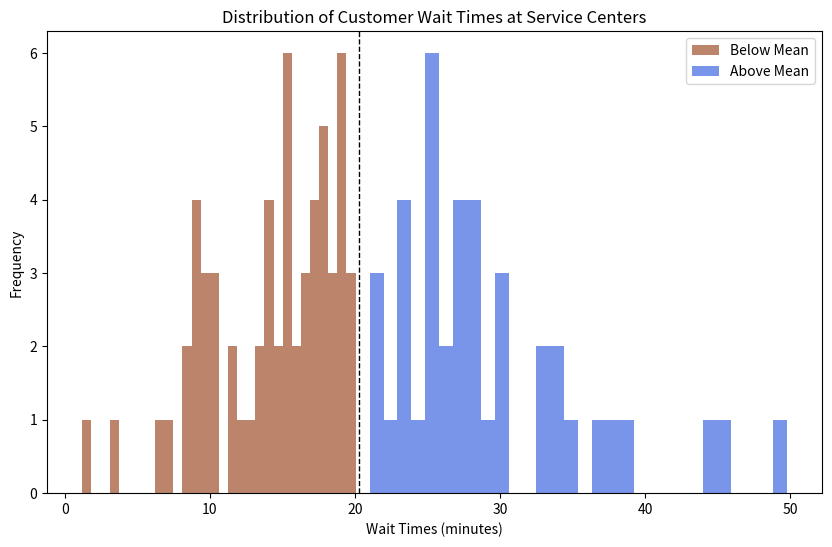

This figure's Python source:
import pandas as pd 

data = [
    {
        "service_center": "Center 1",
        "wait_times": 15.253
    },
    {
        "service_center": "Center 1",
        "wait_times": 17.5
    },
    {
        "service_center": "Center 1",
        "wait_times": 10.02
    },
    {
        "service_center": "Center 1",
        "wait_times": 18.468
    },
    {
        "service_center": "Center 1",
        "wait_times": 12.908
    },
    {
        "service_center": "Center 1",
        "wait_times": 7.077
    },
    {
        "service_center": "Center 1",
        "wait_times": 11.761
    },
    {
        "service_center": "Center 1",
        "wait_times": 17.993
    },
    {
        "service_center": "Center 1",
        "wait_times": 16.661
    },
    {
        "service_center": "Center 1",
        "wait_times": 9.263
    },
    {
        "service_center": "Center 1",
        "wait_times": 18.093
    },
    {
        "service_center": "Center 1",
        "wait_times": 14.56
    },
    {
        "service_center": "Center 1",
        "wait_times": 17.125
    },
    {
        "service_center": "Center 1",
        "wait_times": 16.661
    },
    {
        "service_center": "Center 1",
        "wait_times": 9.216
    },
    {
        "service_center": "Center 1",
        "wait_times": 16.755
    },
    {
        "service_center": "Center 1",
        "wait_times": 11.966
    },
    {
        "service_center": "Center 1",
        "wait_times": 22.735
    },
    {
        "service_center": "Center 1",
        "wait_times": 18.617
    },
    {
        "service_center": "Center 1",
        "wait_times": 15.231
    },
    {
        "service_center": "Center 1",
        "wait_times": 10.085
    },
    {
        "service_center": "Center 1",
        "wait_times": 15.272
    },
    {
        "service_center": "Center 1",
        "wait_times": 15.799
    },
    {
        "service_center": "Center 1",
        "wait_times": 8.955
    },
    {
        "service_center": "Center 1",
        "wait_times": 26.117
    },
    {
        "service_center": "Center 1",
        "wait_times": 16.971
    },
    {
        "service_center": "Center 1",
        "wait_times": 23.462
    },
    {
        "service_center": "Center 1",
        "wait_times": 9.436
    },
    {
        "service_center": "Center 1",
        "wait_times": 23.179
    },
    {
        "service_center": "Center 1",
        "wait_times": 8.195
    },
    {
        "service_center": "Center 1",
        "wait_times": 11.744
    },
    {
        "service_center": "Center 1",
        "wait_times": 17.712
    },
    {
        "service_center": "Center 1",
        "wait_times": 15.24
    },
    {
        "service_center": "Center 1",
        "wait_times": 3.21
    },
    {
        "service_center": "Center 1",
        "wait_times": 9.472
    },
    {
        "service_center": "Center 1",
        "wait_times": 19.189
    },
    {
        "service_center": "Center 1",
        "wait_times": 25.439
    },
    {
        "service_center": "Center 1",
        "wait_times": 19.574
    },
    {
        "service_center": "Center 1",
        "wait_times": 13.619
    },
    {
        "service_center": "Center 1",
        "wait_times": 18.983
    },
    {
        "service_center": "Center 1",
        "wait_times": 9.281
    },
    {
        "service_center": "Center 1",
        "wait_times": 17.55
    },
    {
        "service_center": "Center 1",
        "wait_times": 8.263
    },
    {
        "service_center": "Center 1",
        "wait_times": 14.953
    },
    {
        "service_center": "Center 1",
        "wait_times": 14.346
    },
    {
        "service_center": "Center 1",
        "wait_times": 19.01
    },
    {
        "service_center": "Center 1",
        "wait_times": 13.485
    },
    {
        "service_center": "Center 1",
        "wait_times": 21.01
    },
    {
        "service_center": "Center 1",
        "wait_times": 14.016
    },
    {
        "service_center": "Center 1",
        "wait_times": 19.183
    },
    {
        "service_center": "Center 2",
        "wait_times": 32.866
    },
    {
        "service_center": "Center 2",
        "wait_times": 6.591
    },
    {
        "service_center": "Center 2",
        "wait_times": 25.375
    },
    {
        "service_center": "Center 2",
        "wait_times": 25.359
    },
    {
        "service_center": "Center 2",
        "wait_times": 17.213
    },
    {
        "service_center": "Center 2",
        "wait_times": 26.794
    },
    {
        "service_center": "Center 2",
        "wait_times": 10.445
    },
    {
        "service_center": "Center 2",
        "wait_times": 30.562
    },
    {
        "service_center": "Center 2",
        "wait_times": 30.098
    },
    {
        "service_center": "Center 2",
        "wait_times": 28.004
    },
    {
        "service_center": "Center 2",
        "wait_times": 49.766
    },
    {
        "service_center": "Center 2",
        "wait_times": 28.523
    },
    {
        "service_center": "Center 2",
        "wait_times": 25.675
    },
    {
        "service_center": "Center 2",
        "wait_times": 17.677
    },
    {
        "service_center": "Center 2",
        "wait_times": 27.971
    },
    {
        "service_center": "Center 2",
        "wait_times": 15.382
    },
    {
        "service_center": "Center 2",
        "wait_times": 37.718
    },
    {
        "service_center": "Center 2",
        "wait_times": 18.524
    },
    {
        "service_center": "Center 2",
        "wait_times": 26.585
    },
    {
        "service_center": "Center 2",
        "wait_times": 44.901
    },
    {
        "service_center": "Center 2",
        "wait_times": 36.642
    },
    {
        "service_center": "Center 2",
        "wait_times": 27.427
    },
    {
        "service_center": "Center 2",
        "wait_times": 38.799
    },
    {
        "service_center": "Center 2",
        "wait_times": 24.454
    },
    {
        "service_center": "Center 2",
        "wait_times": 32.952
    },
    {
        "service_center": "Center 2",
        "wait_times": 25.191
    },
    {
        "service_center": "Center 2",
        "wait_times": 15.946
    },
    {
        "service_center": "Center 2",
        "wait_times": 29.303
    },
    {
        "service_center": "Center 2",
        "wait_times": 34.347
    },
    {
        "service_center": "Center 2",
        "wait_times": 21.539
    },
    {
        "service_center": "Center 2",
        "wait_times": 14.029
    },
    {
        "service_center": "Center 2",
        "wait_times": 19.718
    },
    {
        "service_center": "Center 2",
        "wait_times": 1.202
    },
    {
        "service_center": "Center 2",
        "wait_times": 18.923
    },
    {
        "service_center": "Center 2",
        "wait_times": 14.247
    },
    {
        "service_center": "Center 2",
        "wait_times": 45.224
    },
    {
        "service_center": "Center 2",
        "wait_times": 19.351
    },
    {
        "service_center": "Center 2",
        "wait_times": 9.571
    },
    {
        "service_center": "Center 2",
        "wait_times": 33.708
    },
    {
        "service_center": "Center 2",
        "wait_times": 23.248
    },
    {
        "service_center": "Center 2",
        "wait_times": 25.486
    },
    {
        "service_center": "Center 2",
        "wait_times": 26.886
    },
    {
        "service_center": "Center 2",
        "wait_times": 27.093
    },
    {
        "service_center": "Center 2",
        "wait_times": 21.256
    },
    {
        "service_center": "Center 2",
        "wait_times": 34.547
    },
    {
        "service_center": "Center 2",
        "wait_times": 30.232
    },
    {
        "service_center": "Center 2",
        "wait_times": 20.042
    },
    {
        "service_center": "Center 2",
        "wait_times": 23.285
    },
    {
        "service_center": "Center 2",
        "wait_times": 15.556
    },
    {
        "service_center": "Center 2",
        "wait_times": 27.809
    }
]

df = pd.DataFrame(data)

import matplotlib.pyplot as plt

mean_wait_time = df['wait_times'].mean()
plt.figure(figsize=(10, 6))
plt.hist(df[df['wait_times'] < mean_wait_time]['wait_times'], bins=30, color='sienna', alpha=0.7, label='Below Mean')
plt.hist(df[df['wait_times'] >= mean_wait_time]['wait_times'], bins=30, color='royalblue', alpha=0.7, label='Above Mean')

plt.axvline(mean_wait_time, color='black', linestyle='dashed', linewidth=1)

plt.title('Distribution of Customer Wait Times at Service Centers')
plt.xlabel('Wait Times (minutes)')
plt.ylabel('Frequency')
plt.legend()

plt.show()